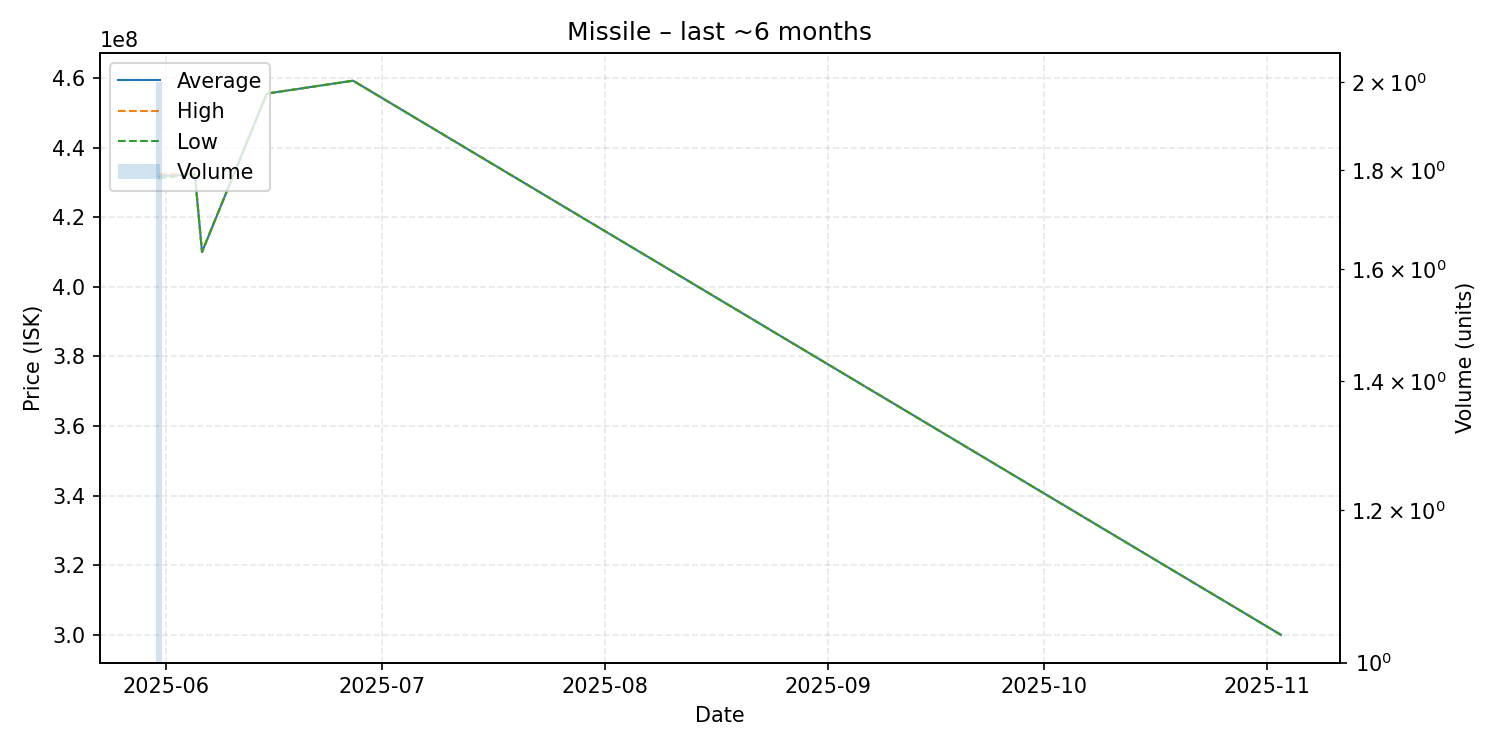

The table this chart was drawn from, first rows:
date, average, highest, lowest, order_count, volume
2025-05-31, 431750000, 432400000, 431100000, 2, 2
2025-06-05, 432400000, 432400000, 432400000, 1, 1
2025-06-06, 410000000, 410000000, 410000000, 1, 1
2025-06-15, 455500000, 455500000, 455500000, 1, 1
2025-06-27, 459200000, 459200000, 459200000, 1, 1
2025-11-03, 300000000, 300000000, 300000000, 1, 1
